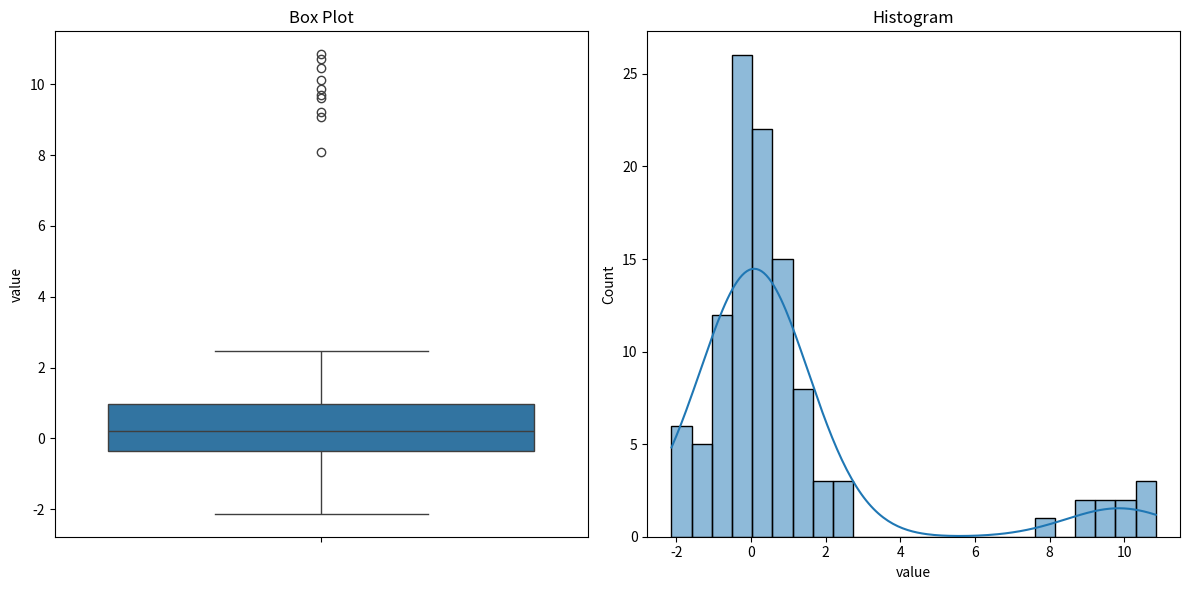

This chart was generated by the following Python code:
# -*- coding: utf-8 -*-
"""24-1-25(3)

Automatically generated by Colab.

Original file is located at
    https://colab.research.google.com/drive/1sRLa6oMVna43vpeRXRV5sZwanFo_4Nhk
"""

import pandas as pd
import numpy as np
import matplotlib.pyplot as plt
import seaborn as sns

np.random.seed(10)
data = pd.DataFrame({
    'value':np.concatenate([np.random.normal(0,1,100),np.random.normal(10,1,10)])

})
Q1 = data['value'].quantile(0.25)
Q3 = data['value'].quantile(0.75)
IQR = Q3 - Q1
lower_bound = Q1 - 1.5 * IQR
upper_bound = Q3 + 1.5 * IQR
outliers = data[(data['value'] < lower_bound) | (data['value'] > upper_bound)]
print(f"Outliers based on Box Plot criteria:\n{outliers}")

plt.figure(figsize=(12,6))

plt.subplot(1, 2, 1)
sns.boxplot(data['value'])
plt.title('Box Plot')

plt.subplot(1, 2, 2)
sns.histplot(data['value'], kde=True)
plt.title('Histogram')

plt.tight_layout()
plt.show